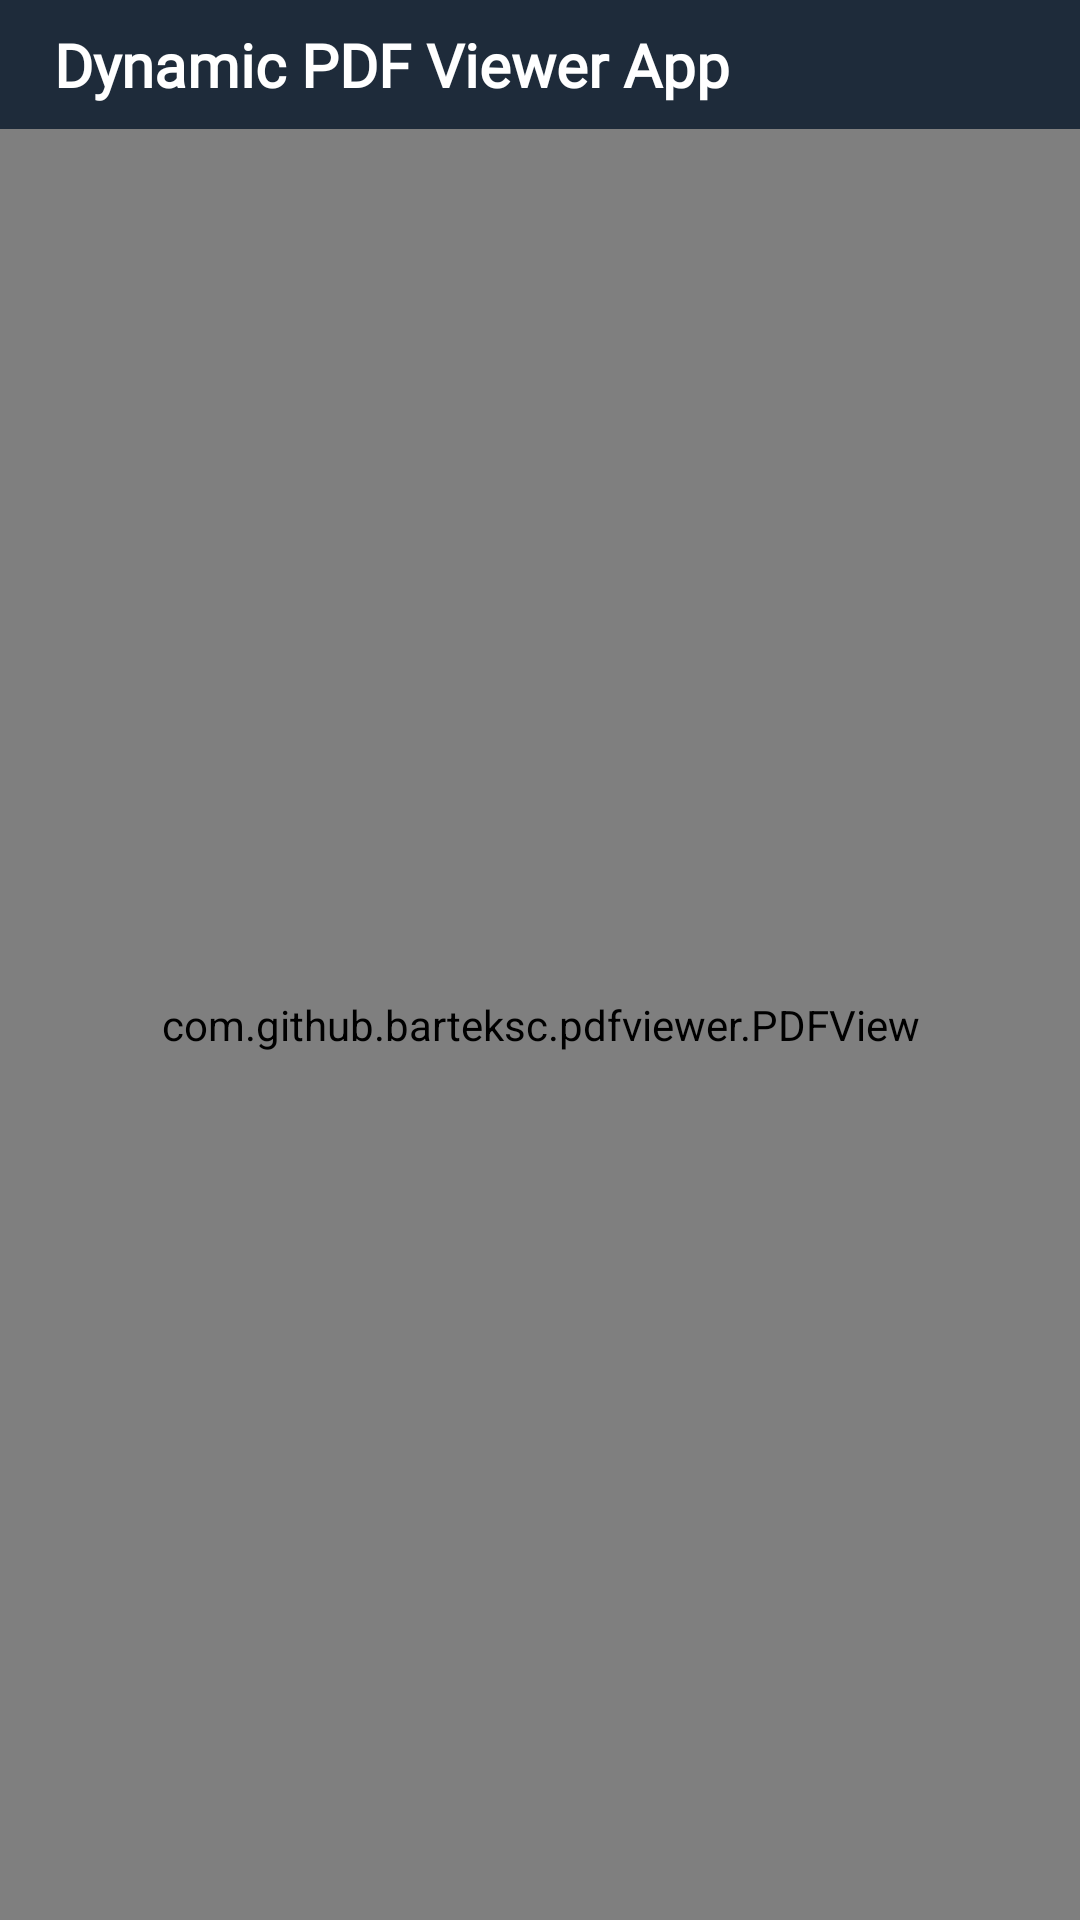

Here is an Android app screen rendered from its layout file. Give the layout XML and the strings, colors and styles it references.
<!-- AndroidManifest.xml: application theme Theme.VideoStreamingApplication -->
<!-- res/layout/activity_pdf_viewer.xml -->
<?xml version="1.0" encoding="utf-8"?>
<RelativeLayout xmlns:android="http://schemas.android.com/apk/res/android"
    xmlns:tools="http://schemas.android.com/tools"
    android:layout_width="match_parent"
    android:layout_height="match_parent"
    android:background="@color/dark_blue_back"
    tools:context=".PDFViewerActivity">

    <LinearLayout
        android:id="@+id/idLLHeading"
        android:layout_width="match_parent"
        android:layout_height="wrap_content"
        android:layout_marginStart="10dp"
        android:layout_marginEnd="10dp"
        android:background="@color/dark_blue_back"
        android:orientation="horizontal">

        <TextView
            android:layout_width="match_parent"
            android:layout_height="wrap_content"
            android:fontFamily="@font/roboto"
            android:padding="8dp"
            android:text="Dynamic PDF Viewer App"
            android:textColor="@color/white"
            android:textSize="20sp"
            android:textStyle="bold" />
    </LinearLayout>

    <com.github.barteksc.pdfviewer.PDFView
        android:id="@+id/pdfView"
        android:layout_width="match_parent"
        android:layout_height="match_parent"
        android:layout_below="@id/idLLHeading" />

</RelativeLayout>
<!-- resources referenced by this layout -->
<resources>
  <color name="dark_blue_back">#1E2B3A</color>
  <color name="white">#FFFFFFFF</color>
  <style name="Theme.VideoStreamingApplication" parent="Theme.MaterialComponents.DayNight.NoActionBar">
          
          <item name="colorPrimary">@color/purple_500</item>
          <item name="colorPrimaryVariant">@color/purple_700</item>
          <item name="colorOnPrimary">@color/white</item>
          
          <item name="colorSecondary">@color/teal_200</item>
          <item name="colorSecondaryVariant">@color/teal_700</item>
          <item name="colorOnSecondary">@color/black</item>
          
          <item name="android:statusBarColor" tools:targetApi="l">?attr/colorPrimaryVariant</item>
          
      </style>
  <color name="purple_500">#1E2B3A</color>
  <color name="purple_700">#1E2B3A</color>
  <color name="teal_200">#FF03DAC5</color>
  <color name="teal_700">#FF018786</color>
  <color name="black">#FF000000</color>
</resources>
